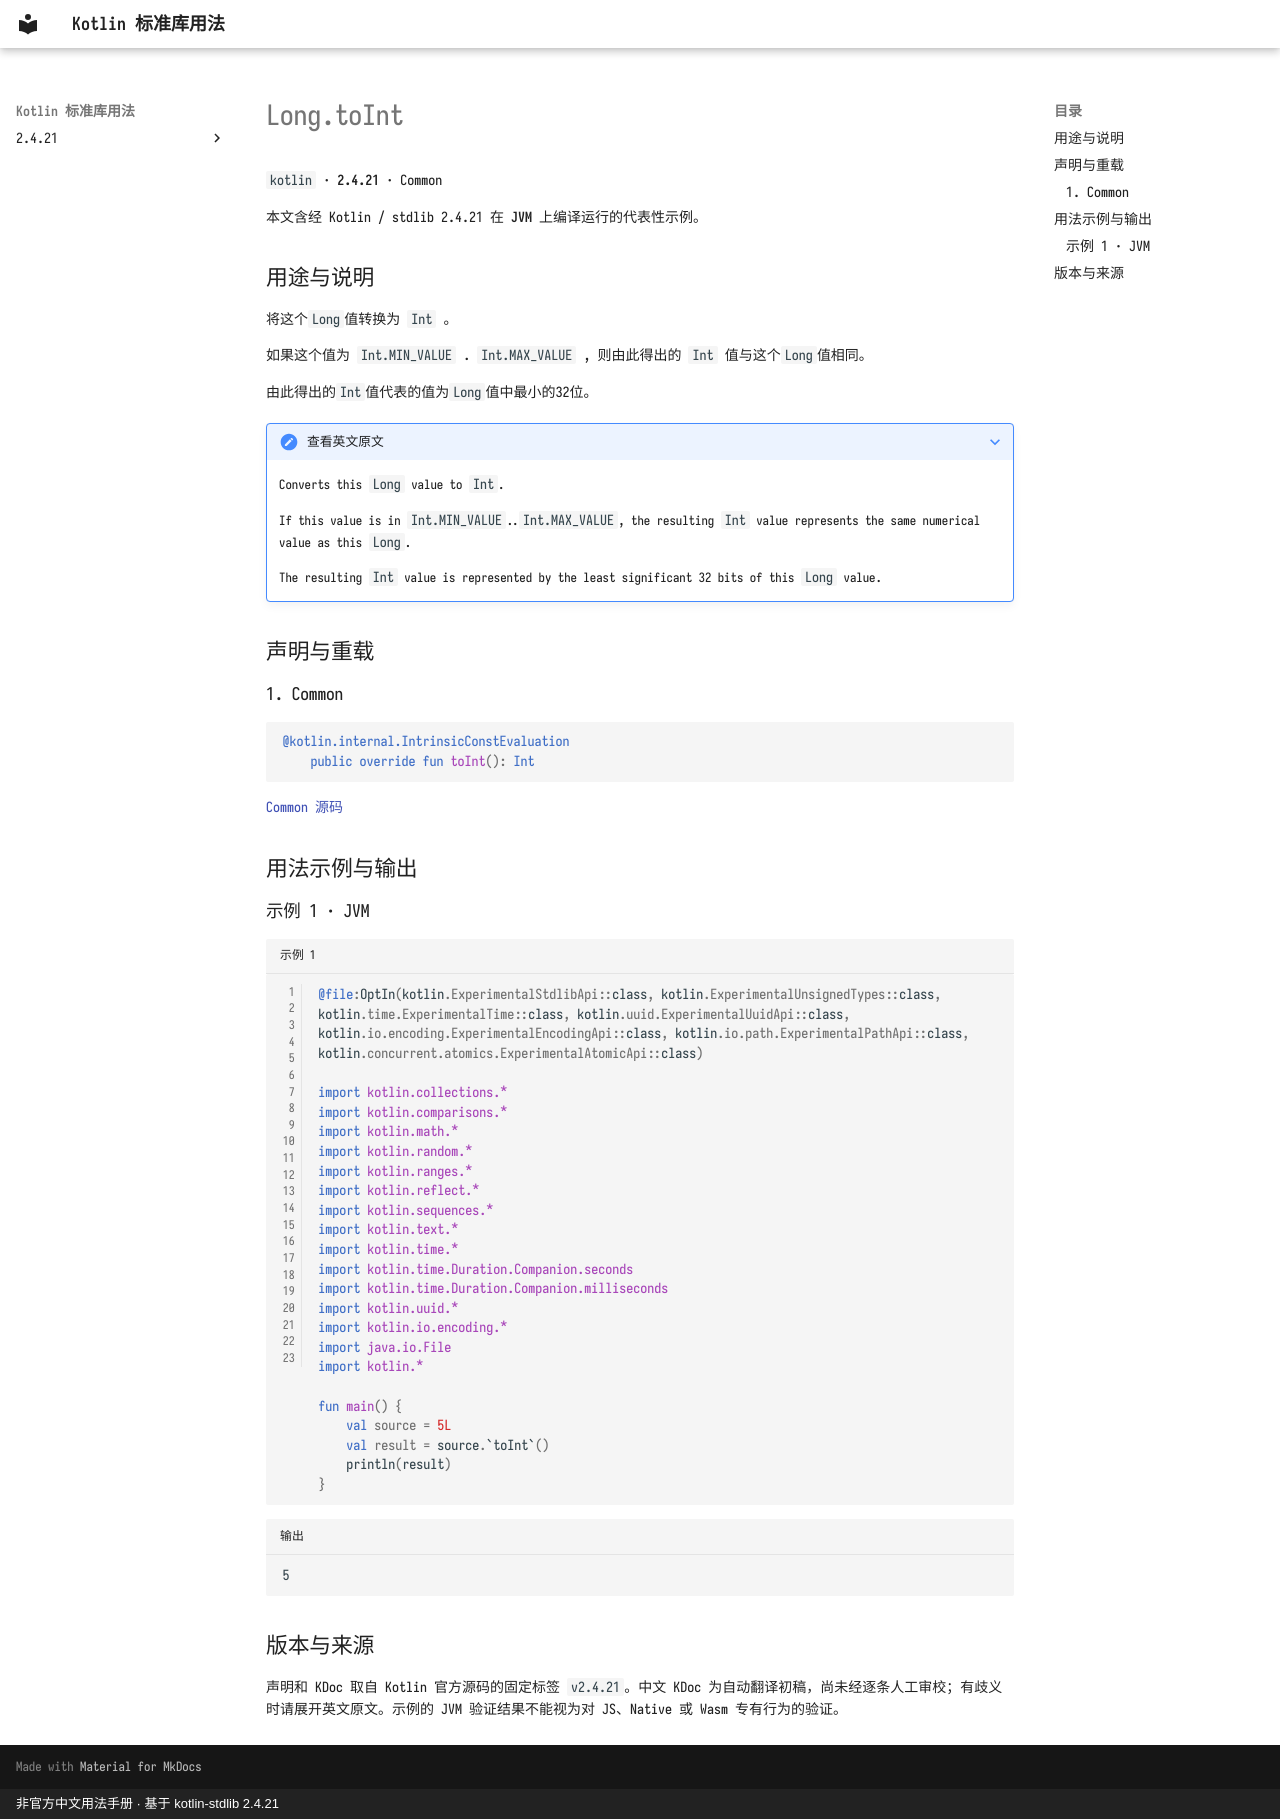

repository: oooooooko/kotlin-stdlib-docs · page: zh/api/kotlin/long-toint--e91edfd7/index.html · generator: mkdocs · copyright: 非官方中文用法手册 · 基于 kotlin-stdlib 2.4.21

# Long.toInt

`kotlin` · **2.4.21** · Common

本文含经 Kotlin / stdlib 2.4.21 在 **JVM** 上编译运行的代表性示例。

## 用途与说明

将这个`Long`值转换为 `Int` 。

如果这个值为 `Int.MIN_VALUE` . `Int.MAX_VALUE` , 则由此得出的 `Int` 值与这个`Long`值相同。

由此得出的`Int`值代表的值为`Long`值中最小的32位。

??? note "查看英文原文"

    Converts this `Long` value to `Int`.
    
    If this value is in `Int.MIN_VALUE`..`Int.MAX_VALUE`, the resulting `Int` value represents
    the same numerical value as this `Long`.
    
    The resulting `Int` value is represented by the least significant 32 bits of this `Long` value.

## 声明与重载

### 1. Common

```kotlin
@kotlin.internal.IntrinsicConstEvaluation
    public override fun toInt(): Int
```

[Common 源码](https://github.com/JetBrains/kotlin/blob/v2.4.21/libraries/stdlib/src/kotlin/Primitives.kt#L1536)

## 用法示例与输出

### 示例 1 · JVM

```kotlin title="示例 1" linenums="1"
@file:OptIn(kotlin.ExperimentalStdlibApi::class, kotlin.ExperimentalUnsignedTypes::class, kotlin.time.ExperimentalTime::class, kotlin.uuid.ExperimentalUuidApi::class, kotlin.io.encoding.ExperimentalEncodingApi::class, kotlin.io.path.ExperimentalPathApi::class, kotlin.concurrent.atomics.ExperimentalAtomicApi::class)

import kotlin.collections.*
import kotlin.comparisons.*
import kotlin.math.*
import kotlin.random.*
import kotlin.ranges.*
import kotlin.reflect.*
import kotlin.sequences.*
import kotlin.text.*
import kotlin.time.*
import kotlin.time.Duration.Companion.seconds
import kotlin.time.Duration.Companion.milliseconds
import kotlin.uuid.*
import kotlin.io.encoding.*
import java.io.File
import kotlin.*

fun main() {
    val source = 5L
    val result = source.`toInt`()
    println(result)
}
```

```text title="输出"
5
```

## 版本与来源

声明和 KDoc 取自 Kotlin 官方源码的固定标签 `v2.4.21`。中文 KDoc 为自动翻译初稿，尚未经逐条人工审校；有歧义时请展开英文原文。示例的 JVM 验证结果不能视为对 JS、Native 或 Wasm 专有行为的验证。
